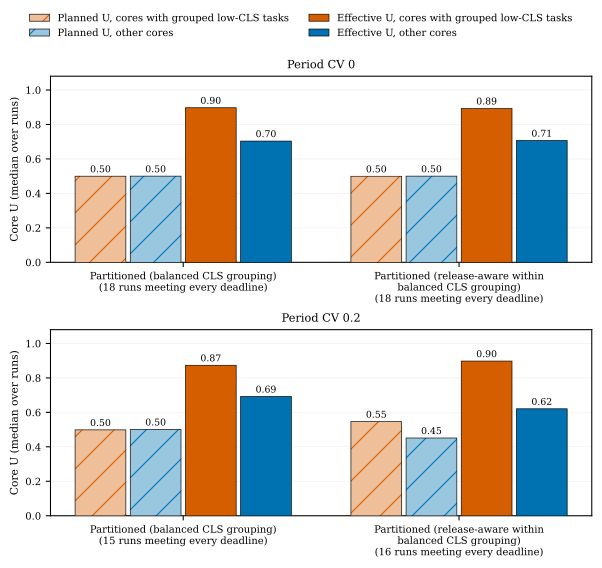

The table this chart was drawn from, first rows:
cell, placement, quantity, runs, median_u
cv00-low50, cgb, planned_group, 18, 0.4999
cv00-low50, cgb, planned_other, 18, 0.5001
cv00-low50, cgb, effective_group, 18, 0.8973
cv00-low50, cgb, effective_other, 18, 0.7038
cv00-low50, ra-cgb, planned_group, 18, 0.4995
cv00-low50, ra-cgb, planned_other, 18, 0.5001
cv00-low50, ra-cgb, effective_group, 18, 0.8934
cv00-low50, ra-cgb, effective_other, 18, 0.7066
cv20-low50, cgb, planned_group, 15, 0.4983
cv20-low50, cgb, planned_other, 15, 0.5013
cv20-low50, cgb, effective_group, 15, 0.8735
cv20-low50, cgb, effective_other, 15, 0.6922
cv20-low50, ra-cgb, planned_group, 16, 0.5465
cv20-low50, ra-cgb, planned_other, 16, 0.4513
cv20-low50, ra-cgb, effective_group, 16, 0.8979
cv20-low50, ra-cgb, effective_other, 16, 0.6206
